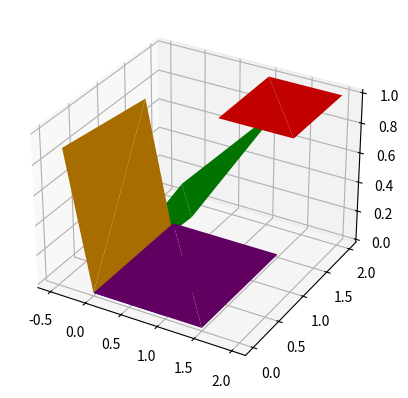

This chart was generated by the following Python code:
import numpy as np
import matplotlib.pyplot as plt
from mpl_toolkits.mplot3d import Axes3D

def draw_object(vertices, ax, color):
    ax.plot_trisurf(vertices[:, 0], vertices[:, 1], vertices[:, 2], color=color)

def translate_object(vertices, tx, ty, tz):
    translation_matrix = np.array([[1, 0, 0, tx],
                                  [0, 1, 0, ty],
                                  [0, 0, 1, tz],
                                  [0, 0, 0, 1]])
    translated_vertices = np.dot(vertices, translation_matrix.T)
    return translated_vertices

def shear_object(vertices, shxy, shxz, shyx, shyz, shzx, shzy):
    shear_matrix = np.array([[1, shxy, shxz, 0],
                             [shyx, 1, shyz, 0],
                             [shzx, shzy, 1, 0],
                             [0, 0, 0, 1]])
    sheared_vertices = np.dot(vertices, shear_matrix.T)
    return sheared_vertices

def scale_object(vertices, sx, sy, sz):
    scale_matrix = np.array([[sx, 0, 0, 0],
                             [0, sy, 0, 0],
                             [0, 0, sz, 0],
                             [0, 0, 0, 1]])
    scaled_vertices = np.dot(vertices, scale_matrix.T)
    return scaled_vertices

def rotate_object(vertices, angle_x, angle_y, angle_z):
    rotation_matrix_x = np.array([[1, 0, 0, 0],
                                  [0, np.cos(angle_x), -np.sin(angle_x), 0],
                                  [0, np.sin(angle_x), np.cos(angle_x), 0],
                                  [0, 0, 0, 1]])

    rotation_matrix_y = np.array([[np.cos(angle_y), 0, np.sin(angle_y), 0],
                                  [0, 1, 0, 0],
                                  [-np.sin(angle_y), 0, np.cos(angle_y), 0],
                                  [0, 0, 0, 1]])

    rotation_matrix_z = np.array([[np.cos(angle_z), -np.sin(angle_z), 0, 0],
                                  [np.sin(angle_z), np.cos(angle_z), 0, 0],
                                  [0, 0, 1, 0],
                                  [0, 0, 0, 1]])

    rotation_matrix = np.dot(rotation_matrix_x, np.dot(rotation_matrix_y, rotation_matrix_z))
    rotated_vertices = np.dot(vertices, rotation_matrix.T)
    return rotated_vertices

def main():
    vertices = np.array([[0, 0, 0, 1],
                         [1, 0, 0, 1],
                         [1, 1, 0, 1],
                         [0, 1, 0, 1]])

    fig = plt.figure()
    ax = fig.add_subplot(111, projection='3d')

    # Original object (blue)
    draw_object(vertices, ax, 'blue')

    # Translation (red)
    translated_vertices = translate_object(vertices, 1, 1, 1)
    draw_object(translated_vertices, ax, 'red')

    # Shear (green)
    sheared_vertices = shear_object(vertices, 0.5, 0.5, 0.5, 0.5, 0.5, 0.5)
    draw_object(sheared_vertices, ax, 'green')

    # Scale (purple)
    scaled_vertices = scale_object(vertices, 1.5, 1.5, 1.5)
    draw_object(scaled_vertices, ax, 'purple')

    # Rotation (orange)
    rotated_vertices = rotate_object(vertices, np.pi / 4, np.pi / 4, np.pi / 4)
    draw_object(rotated_vertices, ax, 'orange')

    plt.show()

if __name__ == "__main__":
    main()